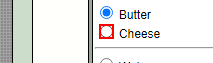
Workflow: RadioButton

Step 1: check the text box in window 'Forms : Radio Button - HTML Tutorial' (chrome.exe)
